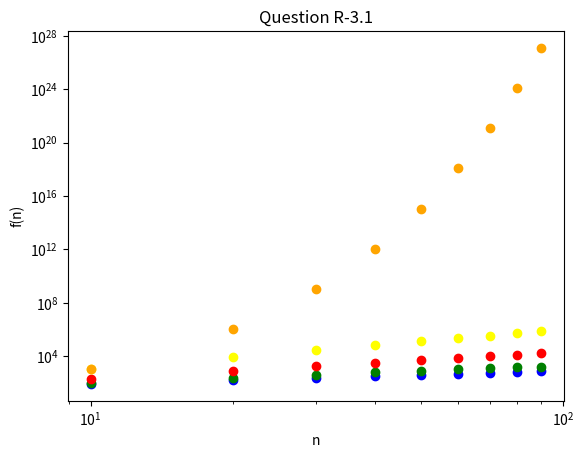

This chart was generated by the following Python code:
'''
Name: Jamie Pham
Date: February 28th 2023
Assignment #: 3

This assignment goes over Chapter 3 exercises.

'''

import matplotlib.pyplot as plt
import math

# R-3.1 

n = [10*x for x in range(1, 10)]

'''Graph 8n'''
x1 = n
y1 = []
for i in x1:
    y1.append(8*i)

'''Graph 4n log n'''
x2 = n
y2 = []
for i in x2:
    y2.append(4*i*math.log(i))

'''Graph 2n**2'''
x3 = n
y3 = []
for i in x3:
    y3.append(2*i**2)

'''Graph n**3'''
x4 = n
y4 = []
for i in x4:
    y4.append(i**3)

'''Graph 4n log n'''
x5 = n
y5 = []
for i in x5:
    y5.append(2**i)


plt.title('Question R-3.1')
plt.xlabel('n')
plt.ylabel('f(n)')


plt.xscale('log')
plt.yscale('log')

plt.scatter(x1, y1, color='blue')
plt.scatter(x2, y2, color='green')
plt.scatter(x3, y3, color='red')
plt.scatter(x4, y4, color='yellow')
plt.scatter(x5, y5, color='orange')

plt.show()

